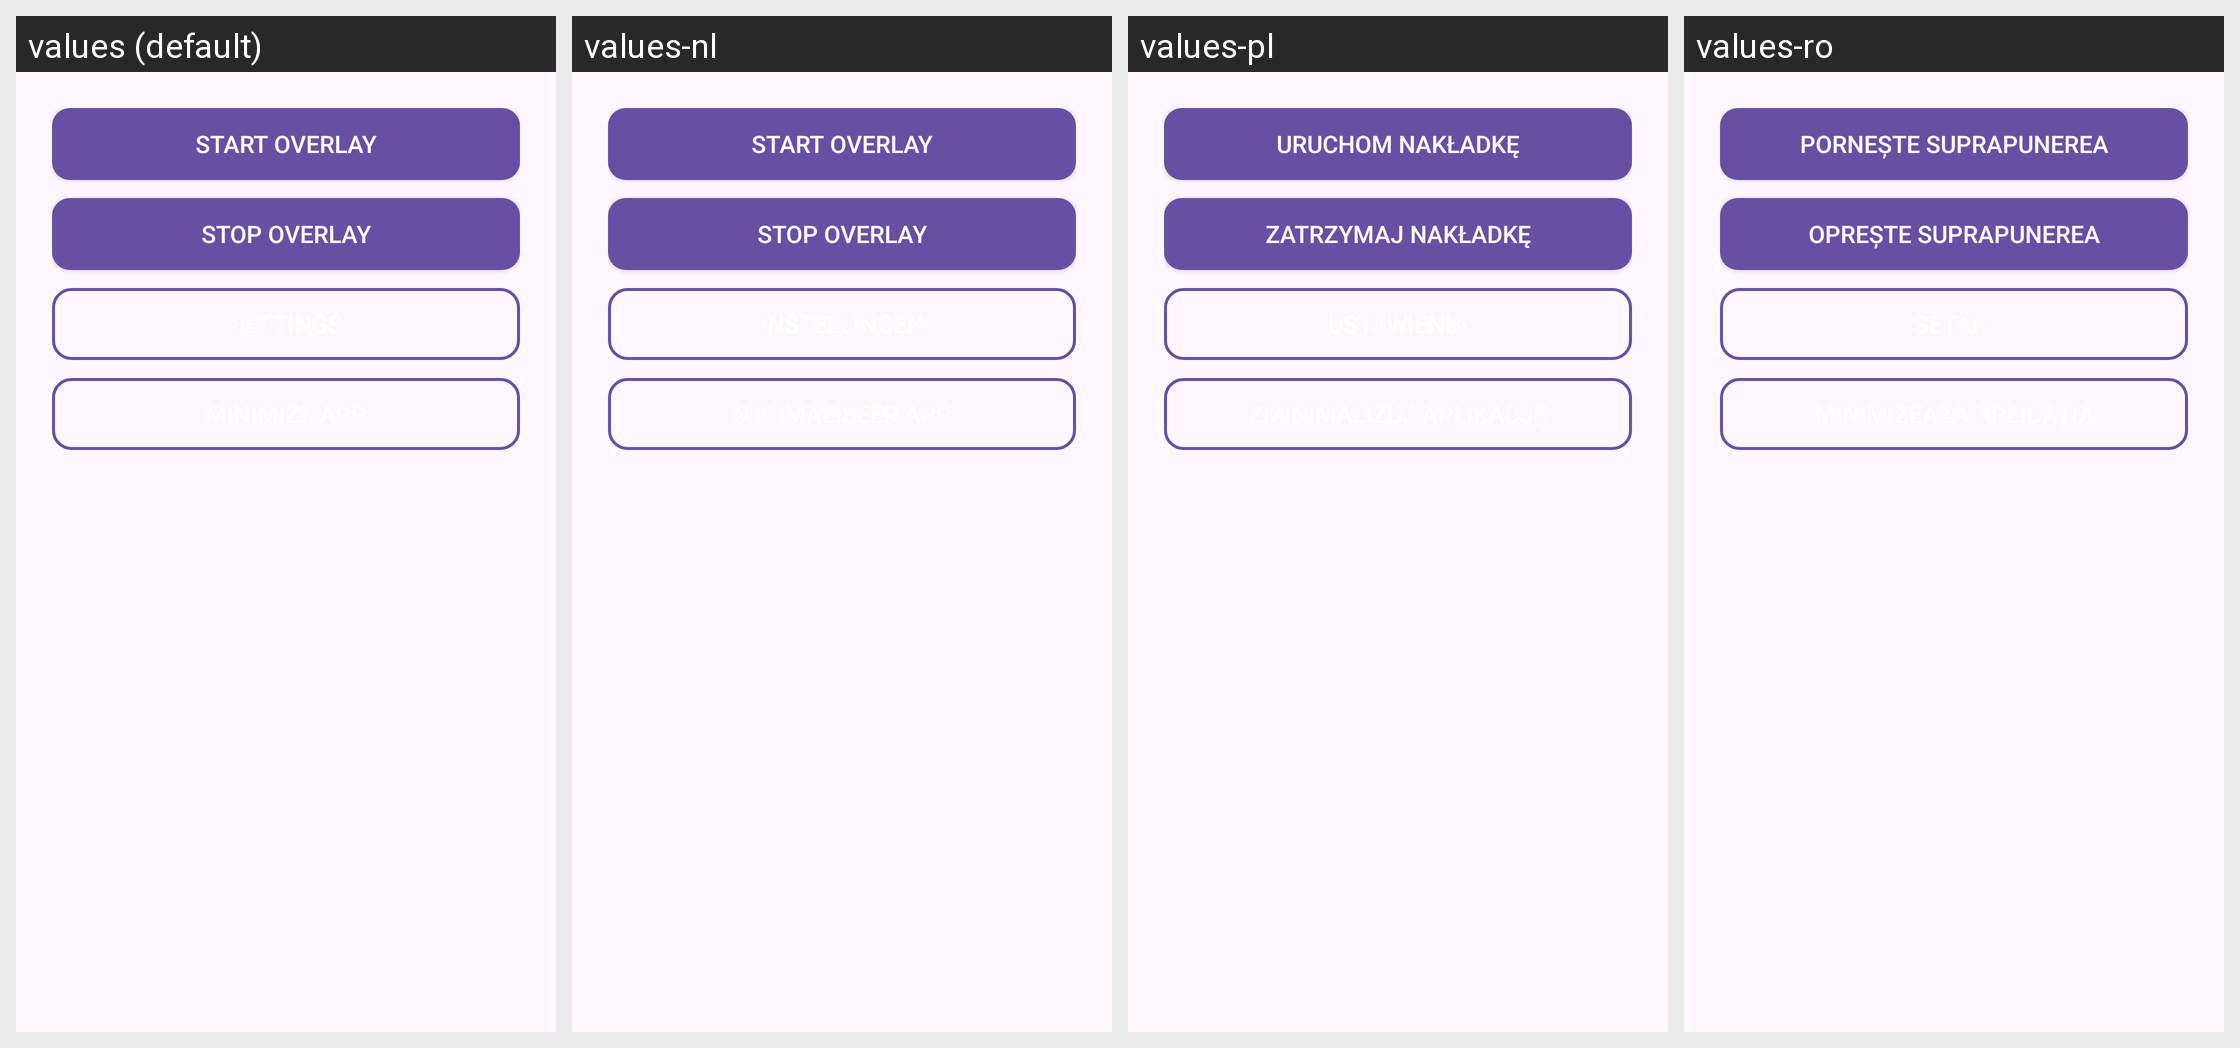

This grid shows one Android layout under several languages. Give, for every string resource on the screen, its name, the default text and each shown locale's text.
Android screen res/layout/activity_main.xml rendered under 4 locales, left to right: values (default), values-nl, values-pl, values-ro. Device: Nexus 5 (rendered at 1080×1920; each locale shown at half size, 540×960, under a caption strip naming it); theme Theme.MediaOverlay.
Other locales in the repository, not shown: values-de, values-fr, values-ru, values-uk, values-zh-rCN.
Strings drawn on this screen, with the default value and each locale's value (text and hints the layout hard-codes, and strings that could not be matched under every locale, appear in the picture but are not listed):

main_start_overlay
  values: Start overlay
  values-nl: Start overlay
  values-pl: Uruchom nakładkę
  values-ro: Pornește suprapunerea

main_stop_overlay
  values: Stop overlay
  values-nl: Stop overlay
  values-pl: Zatrzymaj nakładkę
  values-ro: Oprește suprapunerea
